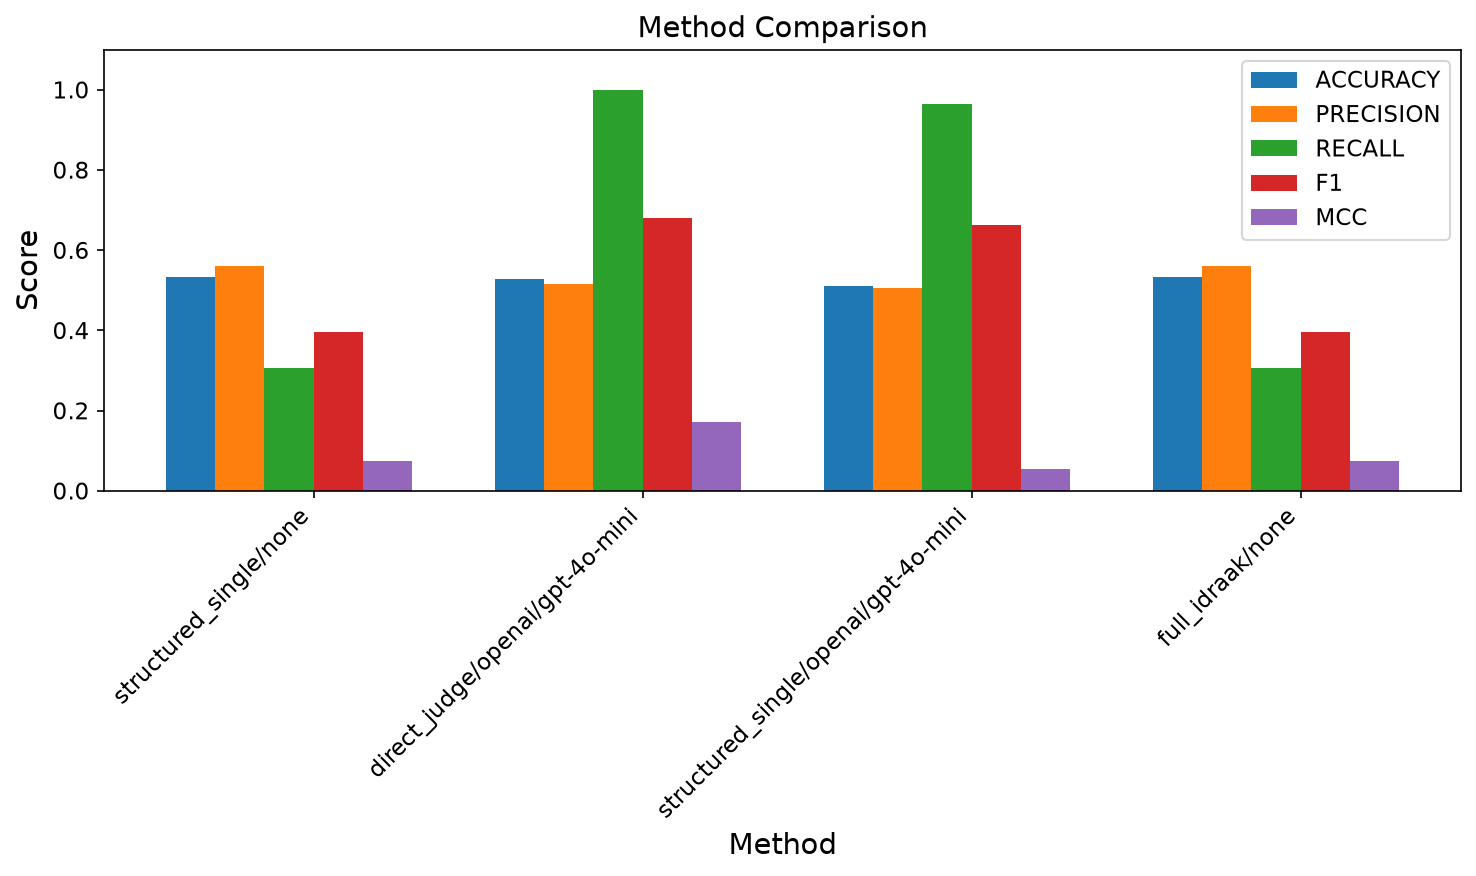

Source data for this figure (header and first rows):
Method, accuracy, precision, recall, f1, macro_f1, mcc, auroc, average_precision, balanced_accuracy, ece, brier_score, n_samples, elapsed_seconds, errors
structured_single/none, 0.5329, 0.5602, 0.3057, 0.3956, 0.5074, 0.07377, 0.5378, 0.5303, 0.5329, 0.1204, 0.2875, 700.0, 0.1, 0.0
direct_judge/openai/gpt-4o-mini, 0.5286, 0.5147, 1.0, 0.6796, 0.3939, 0.1715, 0.8469, 0.77, 0.5286, 0.4215, 0.3996, 700.0, 35134, 0.0
structured_single/openai/gpt-4o-mini, 0.5114, 0.506, 0.9657, 0.664, 0.3844, 0.05472, 0.6139, 0.5752, 0.5114, 0.3433, 0.3602, 700.0, 3122, 0.0
full_idraak/none, 0.5329, 0.5602, 0.3057, 0.3956, 0.5074, 0.07377, 0.5378, 0.5303, 0.5329, 0.2846, 0.3296, 700.0, 0.1, 0.0
